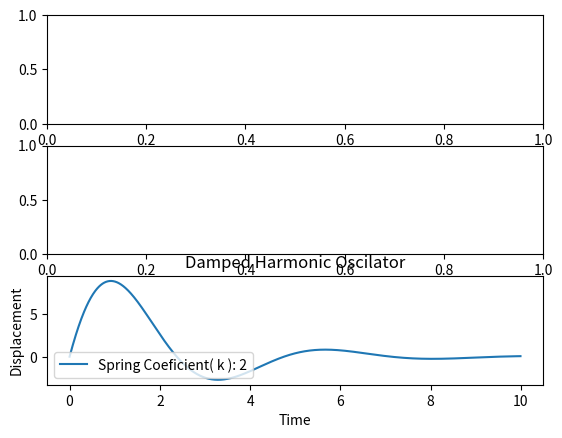

The matplotlib source for this figure:
import matplotlib.pyplot as plt
import numpy as np

springCoeficients = [9, 9, 81]
frictionCoeficients = [18, 6, 1]

springCoeficient = 2
frictionCoeficient = 1
objectMass = 1

t = 0
x = 0

x_0 = 0
v_0 = 10


def solver(s_coef, f_coef, obj_m):
    global t, x
    lamda = f_coef / (2 * obj_m)
    omega = np.sqrt(s_coef / obj_m)

    delta = (lamda - omega) * (lamda + omega)
    sqrt_delta = np.sqrt(np.abs(delta))

    t = np.arange(0, 10, 0.01)
    x = np.exp(-lamda * t)

    if delta > 0:
        A = (v_0 + x_0 * (lamda + sqrt_delta))
        B = x_0 - A

        x *= (A * np.exp(sqrt_delta * t) + B * np.exp(-sqrt_delta * t))
        print("Overdamped oscilator")
    elif delta == 0:
        A = x_0
        B = v_0 + lamda * A

        x *= (A + B * t)
        print("Critically damped oscilator")
    elif delta < 0:
        A = x_0
        B = (v_0 / (lamda * sqrt_delta))

        x *= (A * np.cos(sqrt_delta * t) + B * np.sin(sqrt_delta * t))
        print("Underdamped oscilator")


def plot(var_1, var_1_label, var_2, var_2_label, save):
    fig, axs = plt.subplots(3)
    axs[iter].plot(t, x)
    # plt.plot(var_1, var_2, color="Blue")
    # plt.plot(var_1, var_2, color="Blue")
    # plt.plot(var_1, var_2, color="Blue")
    plt.xlabel(var_1_label)
    plt.ylabel(var_2_label)
    plt.title("Damped Harmonic Oscilator")
    plt.legend(
        ['Spring Coeficient( k ): ' + str(springCoeficient), 'Friction Coeficient( a ): ' + str(frictionCoeficient),
         'Object mass( m ): ' + str(objectMass)], loc='lower left')

    if save:
        plt.savefig(str("Simulation Result"))
    else:
        plt.show()


if __name__ == "__main__":
    for iter in range(0, 3):
        solver(springCoeficient, frictionCoeficient, objectMass)

    plot(t, "Time", x, "Displacement", False)

    print("Programmed by Kiril Ivanov.")
